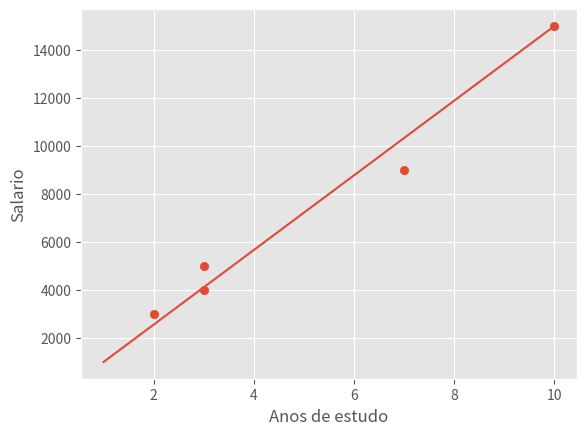

The matplotlib source for this figure:
import matplotlib.pyplot as plt
plt.style.use('ggplot')

reta_x = [1,10]
reta_y = [1000,15000]

Anos_estudo = [2, 3, 7, 10, 3]
Salario = [3000, 5000, 9000, 15000, 4000]
	
plt.scatter(x=Anos_estudo, y=Salario)
plt.plot(reta_x, reta_y)
plt.xlabel("Anos de estudo")
plt.ylabel("Salario")
plt.show()